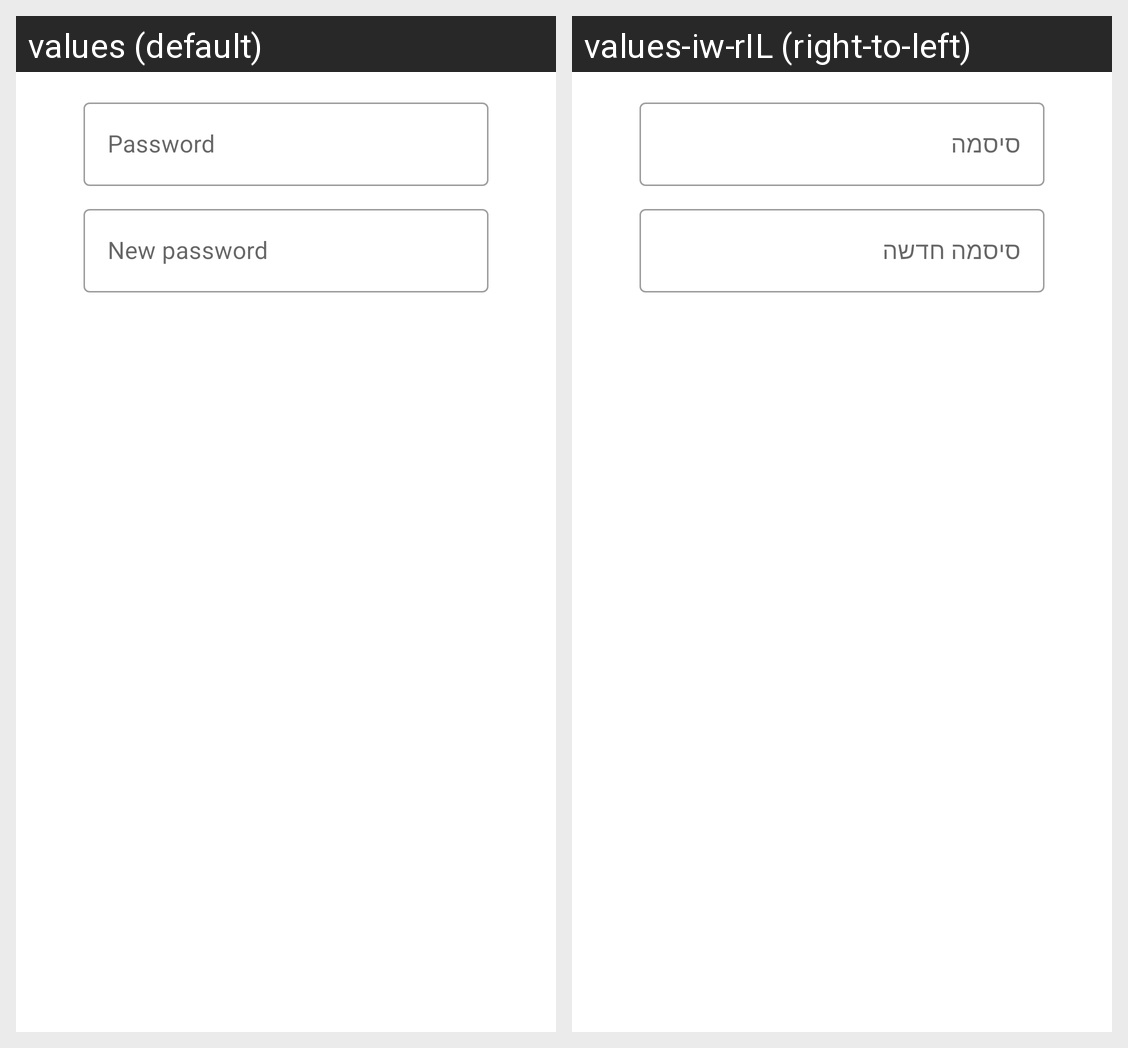

This grid shows one Android layout under two languages. Give, for every string resource on the screen, its name, the default text and each shown locale's text.
Android screen res/layout/password_dialog_layout.xml rendered under 2 locales, left to right: values (default), values-iw-rIL (right-to-left). Device: Nexus 5 (rendered at 1080×1920; each locale shown at half size, 540×960, under a caption strip naming it); theme AppTheme.
Strings drawn on this screen, with the default value and each locale's value (text and hints the layout hard-codes, and strings that could not be matched under every locale, appear in the picture but are not listed):

password
  values: Password
  values-iw-rIL: סיסמה

new_password
  values: New password
  values-iw-rIL: סיסמה חדשה
